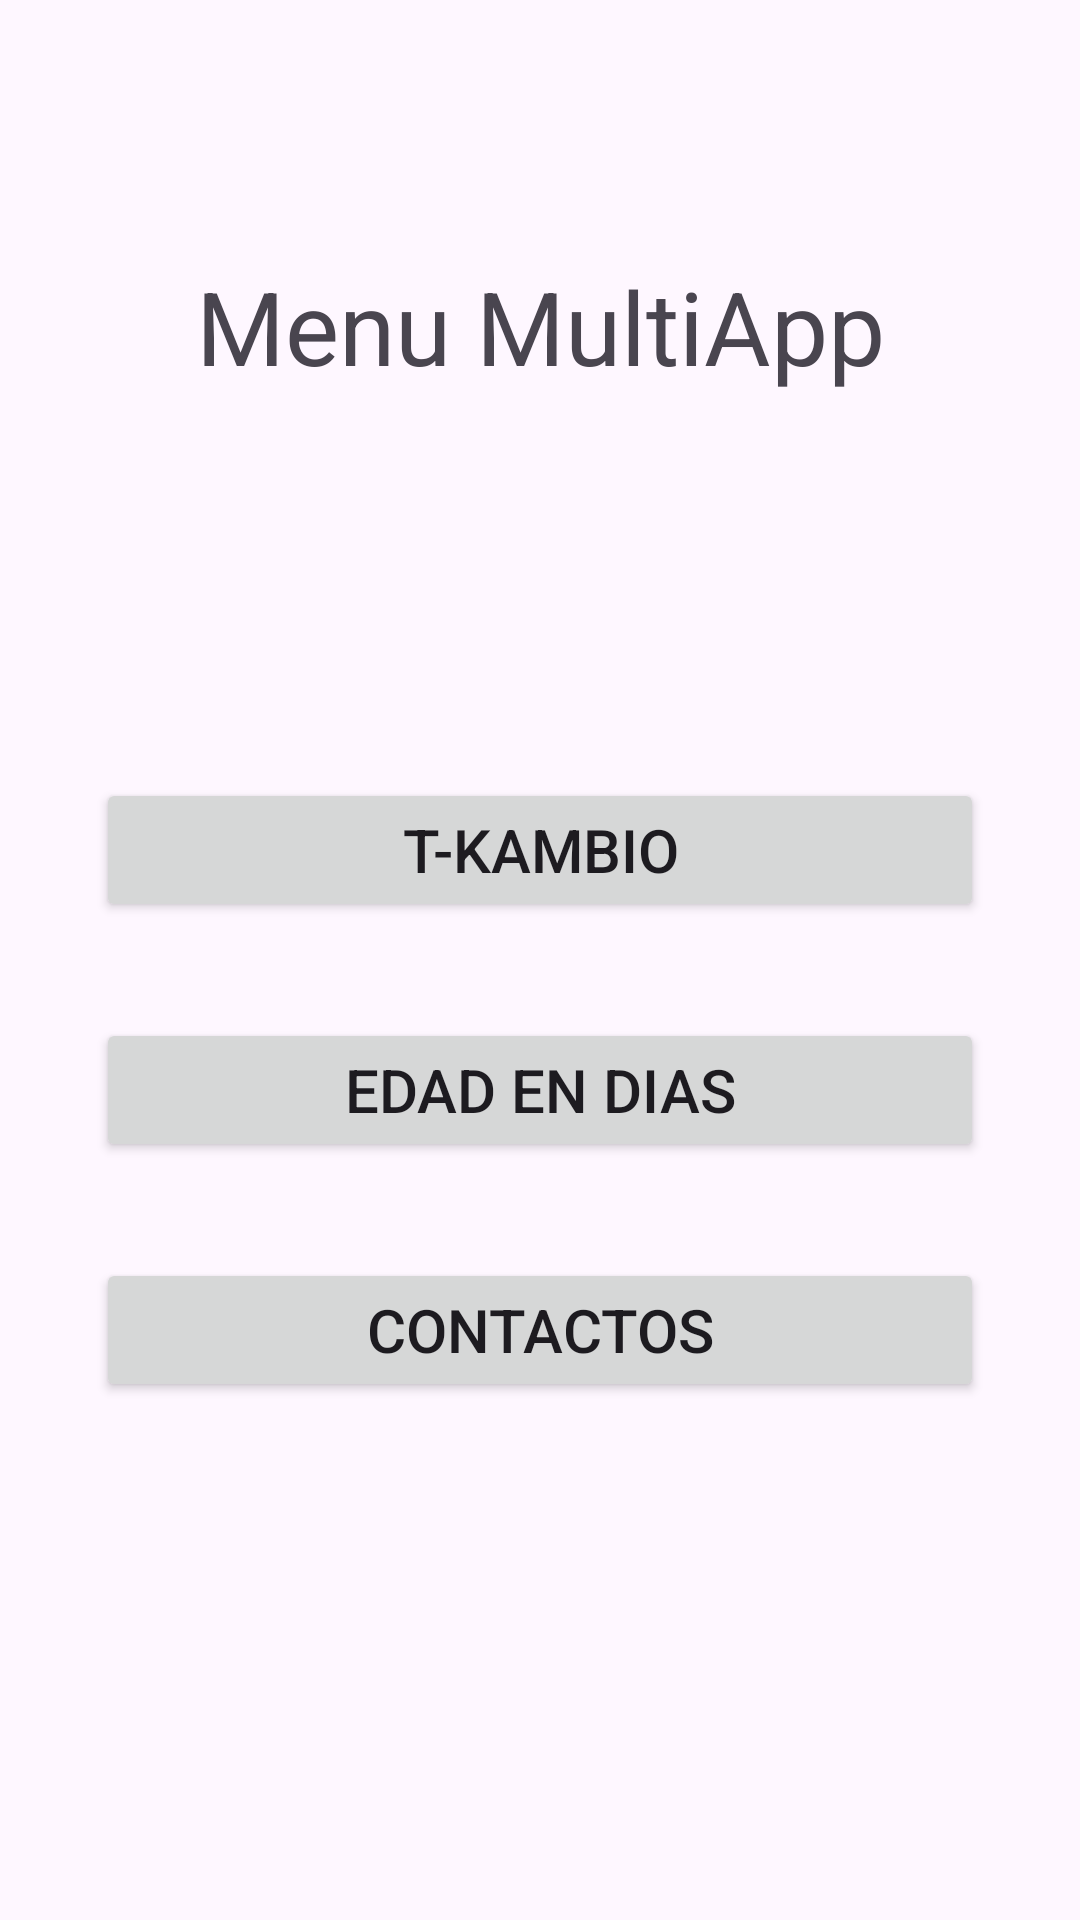

The Android layout XML behind this screen, and the referenced resources:
<!-- AndroidManifest.xml: application theme Theme.MultiApp1 -->
<!-- res/layout/activity_main.xml -->
<?xml version="1.0" encoding="utf-8"?>
<androidx.constraintlayout.widget.ConstraintLayout xmlns:android="http://schemas.android.com/apk/res/android"
    xmlns:app="http://schemas.android.com/apk/res-auto"
    xmlns:tools="http://schemas.android.com/tools"
    android:layout_width="match_parent"
    android:layout_height="match_parent"
    tools:context=".MenuActivity">

    <TextView
        android:id="@+id/textView2"
        android:layout_width="wrap_content"
        android:layout_height="wrap_content"
        android:layout_marginStart="32dp"
        android:layout_marginTop="86dp"
        android:layout_marginEnd="32dp"
        android:text="Menu MultiApp"
        android:textSize="34sp"
        app:layout_constraintEnd_toEndOf="parent"
        app:layout_constraintStart_toStartOf="parent"
        app:layout_constraintTop_toTopOf="parent" />

    <Button
        android:id="@+id/btnKambio"
        android:layout_width="match_parent"
        android:layout_height="wrap_content"
        android:layout_marginStart="32dp"
        android:layout_marginTop="128dp"
        android:layout_marginEnd="32dp"
        android:text="T-Kambio"
        android:textSize="20sp"
        app:layout_constraintEnd_toEndOf="parent"
        app:layout_constraintStart_toStartOf="parent"
        app:layout_constraintTop_toBottomOf="@+id/textView2" />

    <Button
        android:id="@+id/btnEdad"
        android:layout_width="match_parent"
        android:layout_height="wrap_content"
        android:layout_marginStart="32dp"
        android:layout_marginTop="32dp"
        android:layout_marginEnd="32dp"
        android:text="Edad en dias"
        android:textSize="20sp"
        app:layout_constraintEnd_toEndOf="parent"
        app:layout_constraintStart_toStartOf="parent"
        app:layout_constraintTop_toBottomOf="@+id/btnKambio" />

    <Button
        android:id="@+id/btnContactos"
        android:layout_width="match_parent"
        android:layout_height="wrap_content"
        android:layout_marginStart="32dp"
        android:layout_marginTop="32dp"
        android:layout_marginEnd="32dp"
        android:text="Contactos"
        android:textSize="20sp"
        app:layout_constraintEnd_toEndOf="parent"
        app:layout_constraintStart_toStartOf="parent"
        app:layout_constraintTop_toBottomOf="@+id/btnEdad" />
</androidx.constraintlayout.widget.ConstraintLayout>
<!-- resources referenced by this layout -->
<resources>
  <style name="Theme.MultiApp1" parent="Base.Theme.MultiApp1" />
  <style name="Base.Theme.MultiApp1" parent="Theme.Material3.DayNight.NoActionBar">
          
          
      </style>
</resources>
